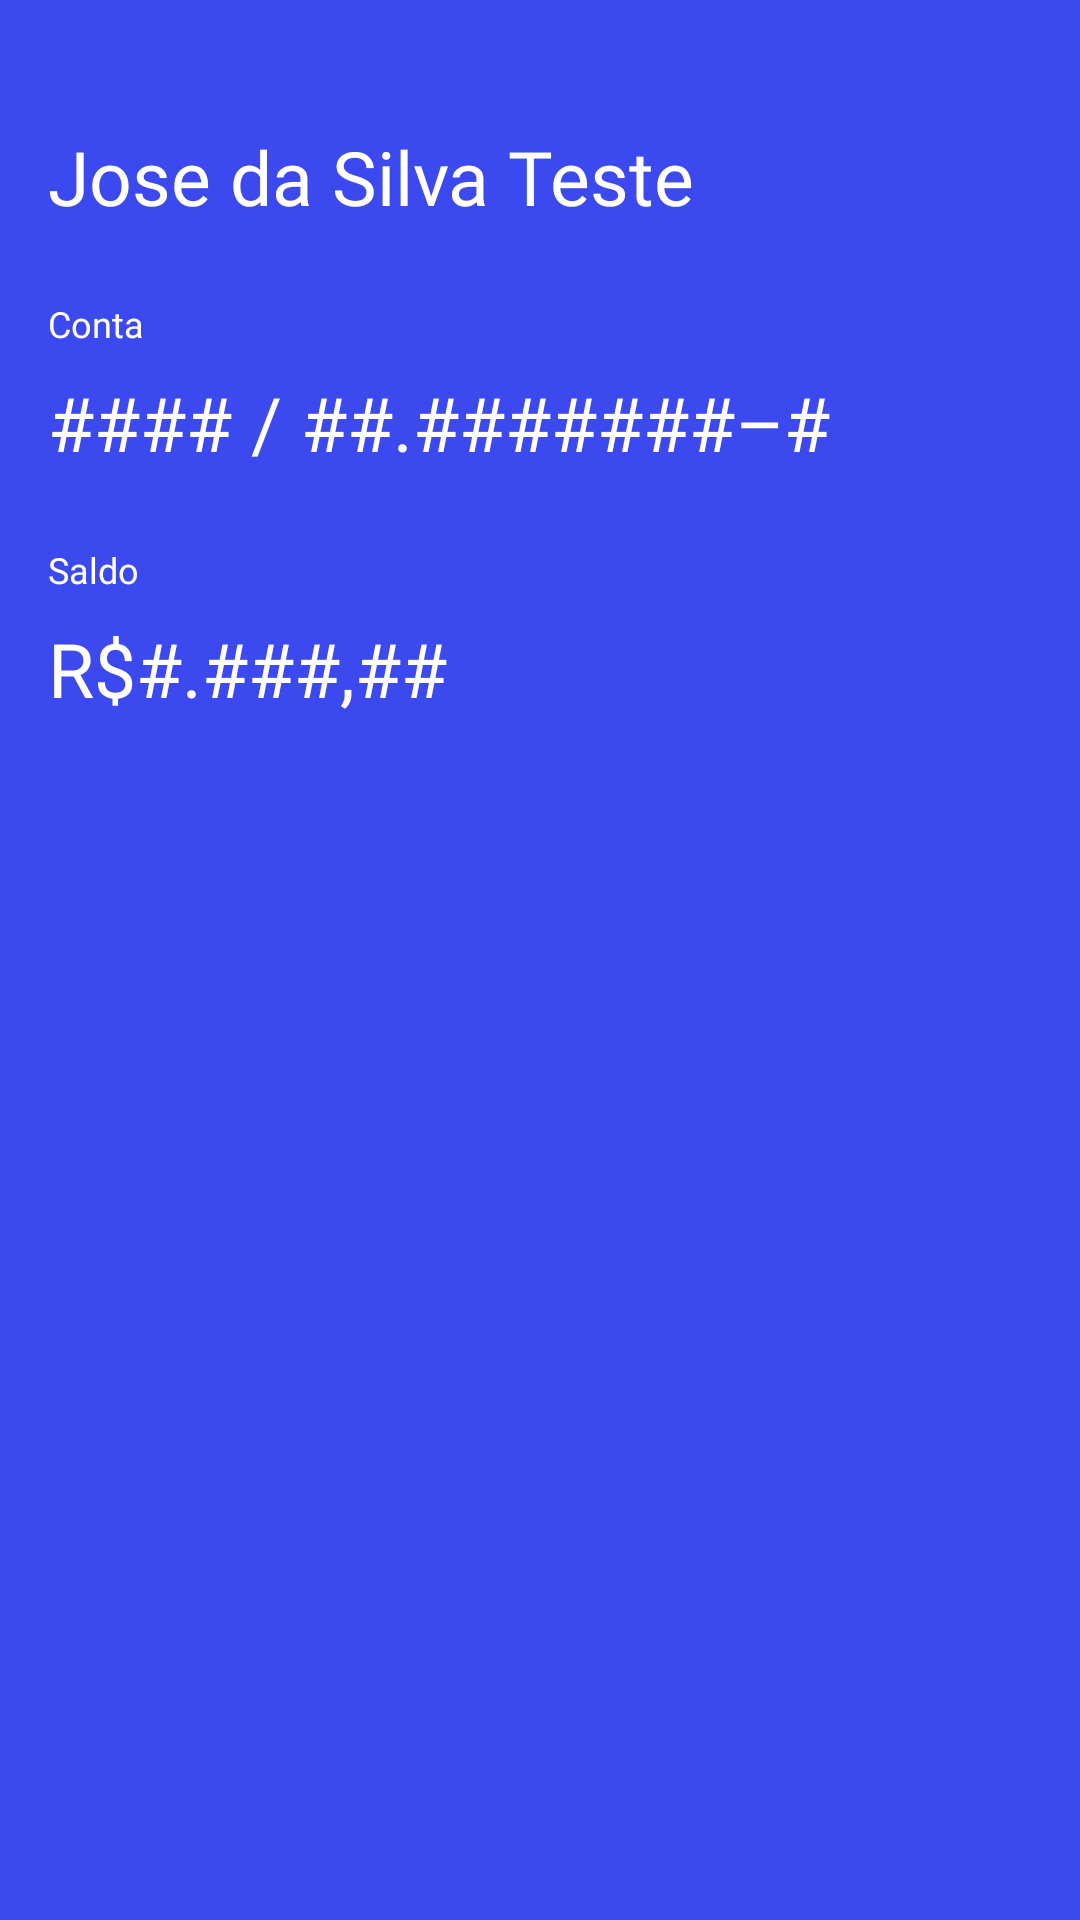

The Android layout XML behind this screen, and the referenced resources:
<!-- AndroidManifest.xml: application theme AppTheme -->
<!-- res/layout/home_header_layout.xml -->
<?xml version="1.0" encoding="utf-8"?>
<android.support.constraint.ConstraintLayout xmlns:android="http://schemas.android.com/apk/res/android"
    xmlns:app="http://schemas.android.com/apk/res-auto"
    xmlns:tools="http://schemas.android.com/tools"
    android:layout_width="match_parent"
    android:layout_height="wrap_content"
    android:background="@color/colorPrimary">


        <LinearLayout
            android:id="@+id/linearLayout"
            android:layout_width="match_parent"
            android:layout_height="match_parent"
            android:layout_margin="16dp"
            android:paddingBottom="16dp"
            android:orientation="vertical"
            tools:layout_editor_absoluteX="16dp"
            tools:layout_editor_absoluteY="16dp">

            <TextView
                android:id="@+id/headerUserName"
                style="@style/homeHeaderMainInfo"
                android:layout_width="wrap_content"
                android:layout_height="wrap_content"
                android:layout_marginTop="26dp"
                android:layout_marginBottom="24dp"
                android:text="@string/name_user"
                android:textColor="@android:color/white"
                android:textSize="25sp" />

            <TextView
                android:id="@+id/txtConta"
                style="@style/homeHeaderTitle"
                android:layout_width="wrap_content"
                android:layout_height="wrap_content"
                android:layout_marginBottom="8dp"
                android:text="@string/account" />

            <TextView
                android:id="@+id/headerUserAccount"
                style="@style/homeHeaderMainInfo"
                android:layout_width="wrap_content"
                android:layout_height="wrap_content"
                android:layout_marginBottom="24dp"
                android:text="@string/account_number" />

            <TextView
                android:id="@+id/textView4"
                style="@style/homeHeaderTitle"
                android:layout_width="wrap_content"
                android:layout_height="wrap_content"
                android:layout_marginBottom="8dp"
                android:text="@string/account_balance" />

            <TextView
                android:id="@+id/headerUserBalance"
                style="@style/homeHeaderMainInfo"
                android:layout_width="wrap_content"
                android:layout_height="wrap_content"
                android:text="@string/account_balance_value" />
        </LinearLayout>

        <ImageButton
            android:layout_width="27dp"
            android:layout_height="27dp"
            android:onClick="onClickLogOut"
            android:background="?android:selectableItemBackground"
            android:src="@drawable/logout_icon"
            app:layout_constraintBottom_toBottomOf="@+id/linearLayout"
            app:layout_constraintEnd_toEndOf="@+id/linearLayout"
            app:layout_constraintTop_toTopOf="@+id/linearLayout"
            app:layout_constraintVertical_bias="0.13" />

</android.support.constraint.ConstraintLayout>
<!-- resources referenced by this layout -->
<resources>
  <color name="colorPrimary">#3B49EE</color>
  <string name="account">Conta</string>
  <string name="account_balance">Saldo</string>
  <string name="account_balance_value">R$#.###,##</string>
  <string name="account_number">#### / ##.#######–#</string>
  <string name="name_user">Jose da Silva Teste</string>
  <style name="homeHeaderMainInfo" parent="AppTheme">
          <item name="android:textSize">25sp</item>
          <item name="android:fontFamily">@font/helvetica_neue_light</item>
          <item name="android:textColor">@android:color/white</item>
      </style>
  <style name="homeHeaderTitle" parent="AppTheme">
          <item name="android:textSize">12sp</item>
          <item name="android:fontFamily">@font/helvetica_neue</item>
          <item name="android:textColor">@android:color/white</item>
      </style>
  <style name="AppTheme" parent="Theme.AppCompat.Light.NoActionBar">
          
          <item name="colorPrimary">@color/colorPrimary</item>
          <item name="colorPrimaryDark">@color/colorPrimaryDark</item>
          <item name="colorAccent">@color/colorAccent</item>
      </style>
  <color name="colorPrimaryDark">#3B49EE</color>
  <color name="colorAccent">#3B49EE</color>
</resources>
